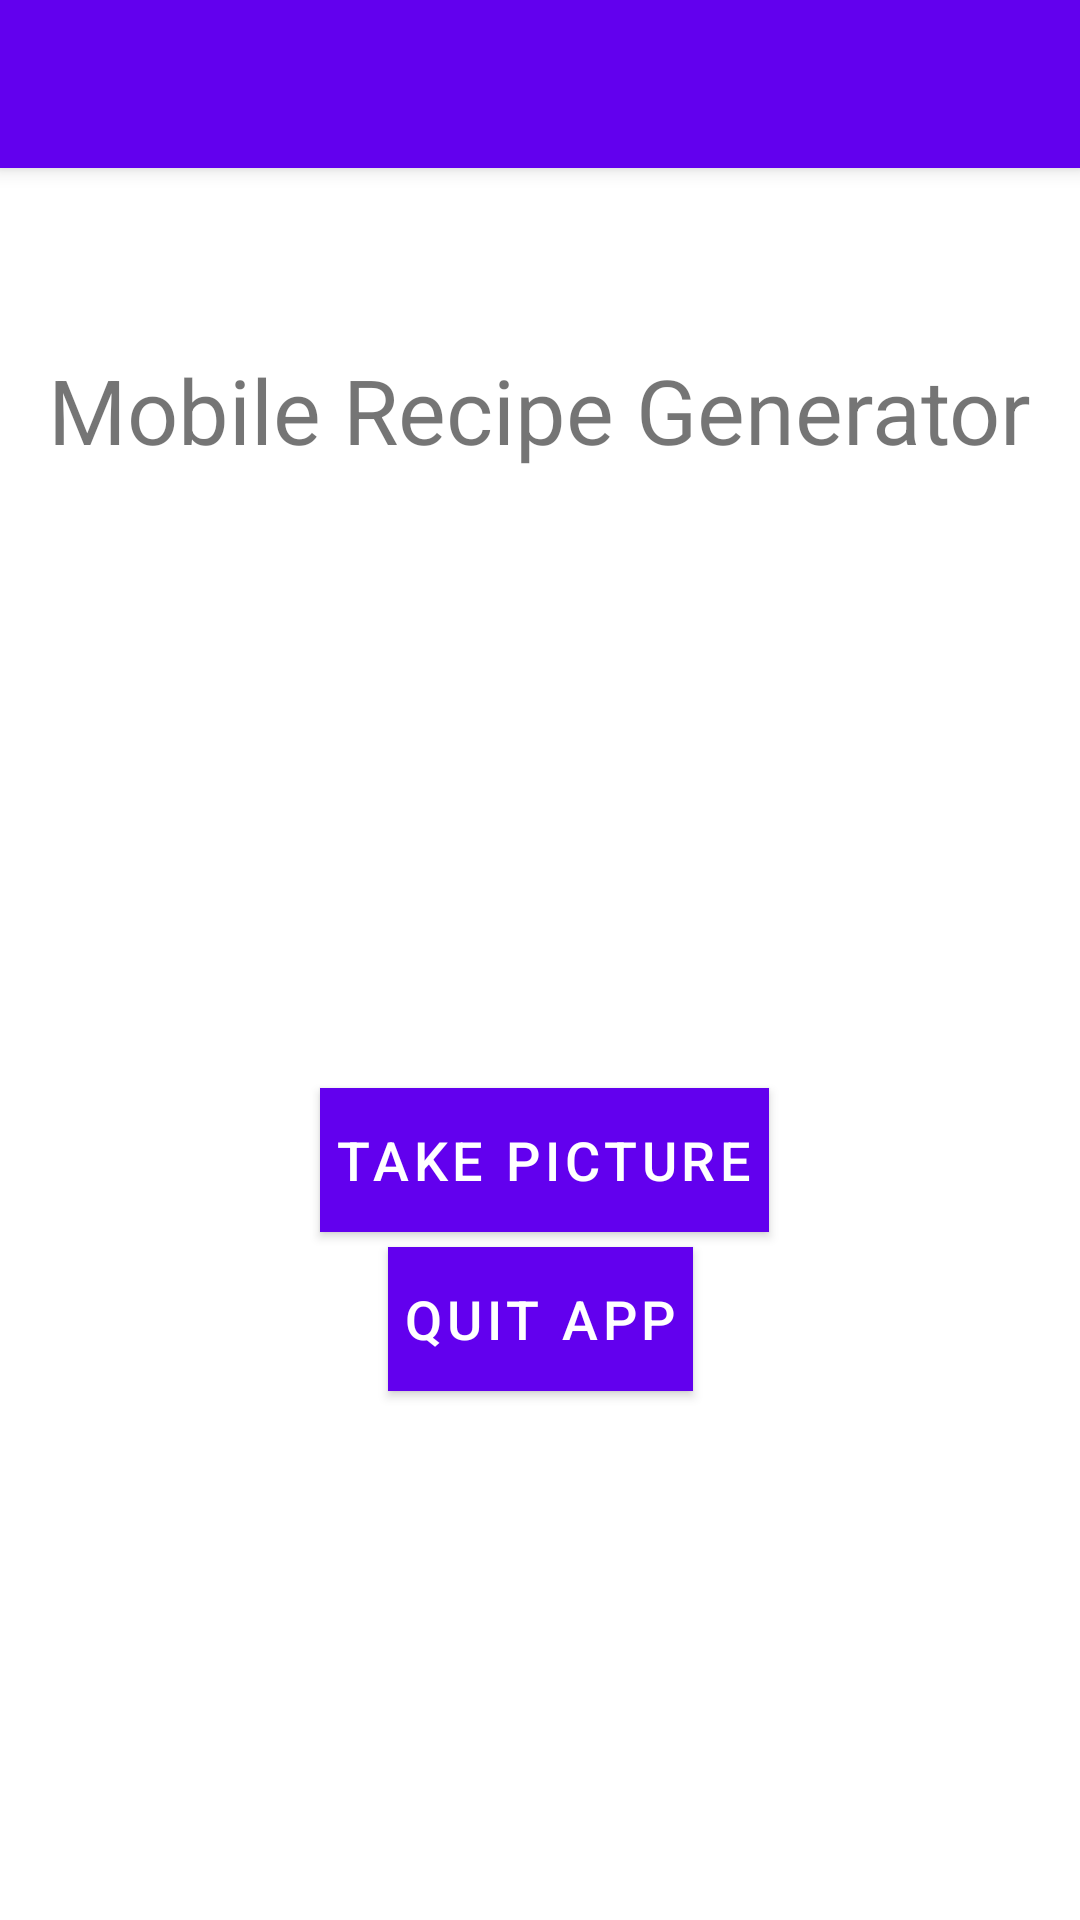

The Android layout XML behind this screen, and the referenced resources:
<!-- AndroidManifest.xml: activity theme Theme.MobileRecipeGenerator.NoActionBar -->
<!-- res/layout/activity_main.xml -->
<?xml version="1.0" encoding="utf-8"?>
<androidx.coordinatorlayout.widget.CoordinatorLayout xmlns:android="http://schemas.android.com/apk/res/android"
    xmlns:app="http://schemas.android.com/apk/res-auto"
    xmlns:tools="http://schemas.android.com/tools"
    android:layout_width="match_parent"
    android:layout_height="match_parent"
    tools:context=".MainActivity">

    <com.google.android.material.appbar.AppBarLayout
        android:layout_width="match_parent"
        android:layout_height="wrap_content"
        android:theme="@style/Theme.MobileRecipeGenerator.AppBarOverlay">

        <androidx.appcompat.widget.Toolbar
            android:id="@+id/toolbar"
            android:layout_width="match_parent"
            android:layout_height="?attr/actionBarSize"
            android:background="?attr/colorPrimary"
            app:popupTheme="@style/Theme.MobileRecipeGenerator.PopupOverlay"/>

    </com.google.android.material.appbar.AppBarLayout>

    <include layout="@layout/content_main"/>

</androidx.coordinatorlayout.widget.CoordinatorLayout>
<!-- res/layout/content_main.xml (included above) -->
<?xml version="1.0" encoding="utf-8" ?>
<androidx.constraintlayout.widget.ConstraintLayout xmlns:android="http://schemas.android.com/apk/res/android"
    xmlns:app="http://schemas.android.com/apk/res-auto"
    xmlns:tools="http://schemas.android.com/tools"
    android:layout_width="match_parent"
    android:layout_height="match_parent"
    app:layout_behavior="@string/appbar_scrolling_view_behavior"
    tools:context=".MainActivity"
    tools:showIn="@layout/activity_main">

    <TextView
        android:id="@+id/title"
        android:layout_width="wrap_content"
        android:layout_height="wrap_content"
        android:text="Mobile Recipe Generator"
        android:textSize="30dp"
        app:layout_constraintBottom_toBottomOf="parent"
        app:layout_constraintEnd_toEndOf="parent"
        app:layout_constraintStart_toStartOf="parent"
        app:layout_constraintTop_toTopOf="parent"
        app:layout_constraintVertical_bias="0.111" />

    <Button
        android:id="@+id/capture"
        android:layout_width="wrap_content"
        android:layout_height="wrap_content"
        android:background="#83D5C4"
        android:padding="5dp"
        android:text="Take Picture"
        android:textColor="#ffffff"
        android:textSize="18dp"
        app:layout_constraintBottom_toBottomOf="parent"
        app:layout_constraintEnd_toEndOf="parent"
        app:layout_constraintHorizontal_bias="0.507"
        app:layout_constraintStart_toStartOf="parent"
        app:layout_constraintTop_toTopOf="parent"
        app:layout_constraintVertical_bias="0.572" />

    <Button
        android:id="@+id/quit"
        android:layout_width="wrap_content"
        android:layout_height="wrap_content"
        android:background="#83D5C4"
        android:padding="5dp"
        android:text="Quit App"
        android:textColor="#ffffff"
        android:textSize="18dp"
        app:layout_constraintBottom_toBottomOf="parent"
        app:layout_constraintEnd_toEndOf="parent"
        app:layout_constraintStart_toStartOf="parent"
        app:layout_constraintTop_toTopOf="parent"
        app:layout_constraintVertical_bias="0.671" />


</androidx.constraintlayout.widget.ConstraintLayout>
<!-- resources referenced by this layout -->
<resources>
  <style name="Theme.MobileRecipeGenerator.AppBarOverlay" parent="ThemeOverlay.AppCompat.Dark.ActionBar" />
  <style name="Theme.MobileRecipeGenerator.PopupOverlay" parent="ThemeOverlay.AppCompat.Light" />
  <style name="Theme.MobileRecipeGenerator.NoActionBar">
          <item name="windowActionBar">false</item>
          <item name="windowNoTitle">true</item>
      </style>
</resources>
